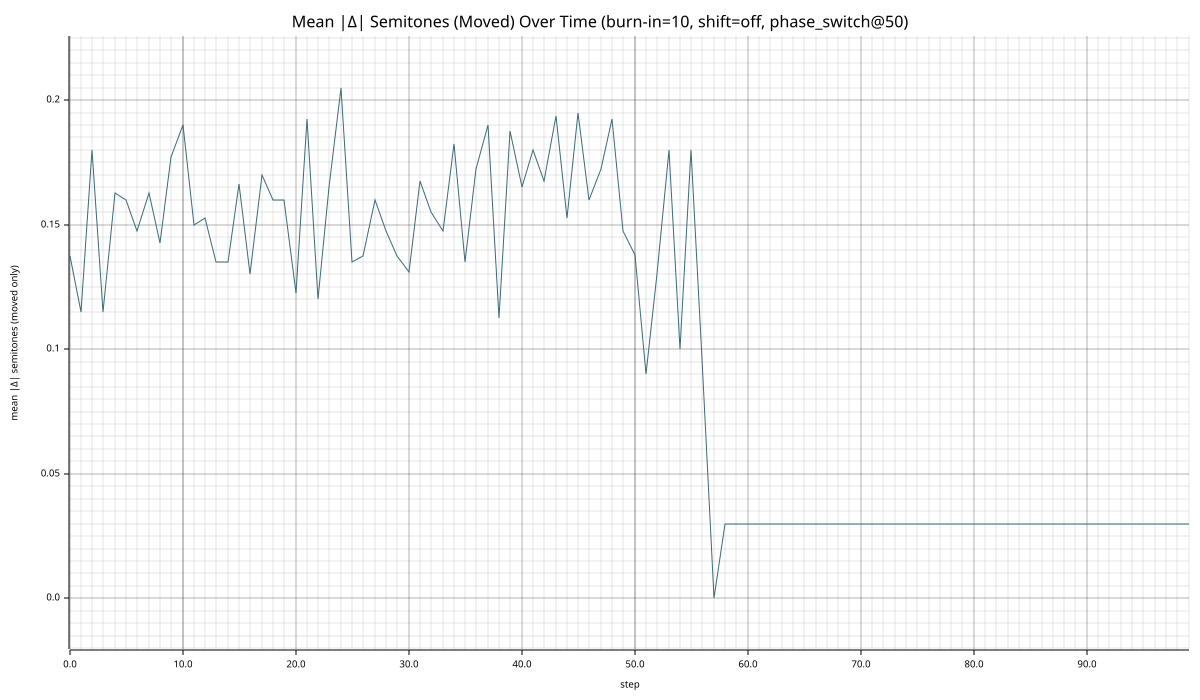

Data behind this chart, as committed beside it:
step, mean_abs_delta_semitones_moved
0, 0.1375
1, 0.115
2, 0.18
3, 0.115
4, 0.1625
5, 0.16
6, 0.1475
7, 0.1625
8, 0.1425
9, 0.1773
10, 0.19
11, 0.15
12, 0.1525
13, 0.135
14, 0.135
15, 0.1664
16, 0.13
17, 0.17
18, 0.16
19, 0.16
20, 0.1225
21, 0.1925
22, 0.12
23, 0.165
24, 0.205
25, 0.135
26, 0.1375
27, 0.16
28, 0.1473
29, 0.1375
30, 0.1309
31, 0.1675
32, 0.155
33, 0.1475
34, 0.1825
35, 0.135
36, 0.1725
37, 0.19
38, 0.1125
39, 0.1875
40, 0.165
41, 0.18
42, 0.1675
43, 0.1936
44, 0.1525
45, 0.195
46, 0.16
47, 0.1725
48, 0.1925
49, 0.1475
50, 0.138
51, 0.09
52, 0.13
53, 0.18
54, 0.1
55, 0.18
56, 0.096
57, 0.000000
58, 0.03
59, 0.03001
... 40 more rows
